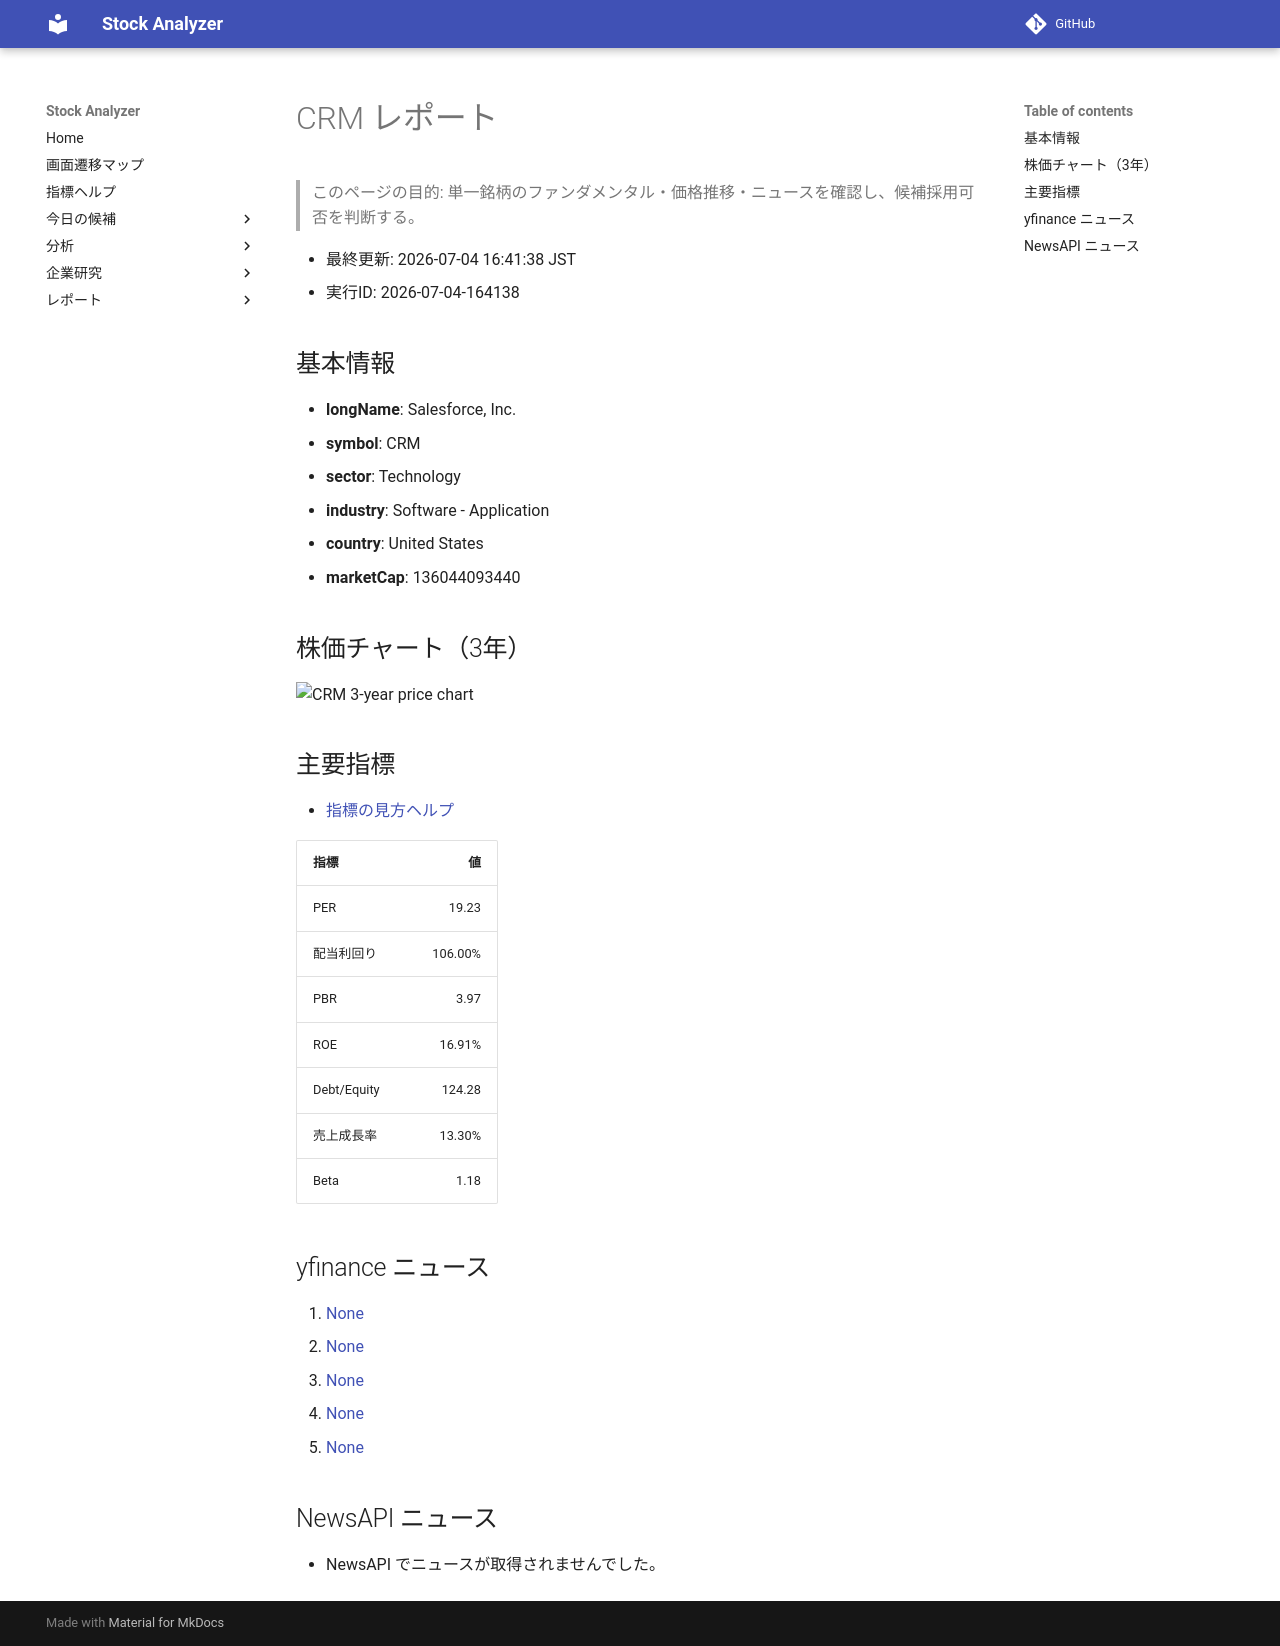

repository: Yumi-note/Making-APP · page: reports/2026-07-04/164138/CRM/index.html · generator: mkdocs

# CRM レポート

> このページの目的: 単一銘柄のファンダメンタル・価格推移・ニュースを確認し、候補採用可否を判断する。

- 最終更新: 2026-07-04 16:41:38 JST
- 実行ID: 2026-07-04-164138

## 基本情報

- **longName**: Salesforce, Inc.
- **symbol**: CRM
- **sector**: Technology
- **industry**: Software - Application
- **country**: United States
- **marketCap**: 136044093440

## 株価チャート（3年）

![CRM 3-year price chart](CRM_3y.png)

## 主要指標

- [指標の見方ヘルプ](../../../../indicators.md)

| 指標 | 値 |
|---|---:|
| PER | 19.23 |
| 配当利回り | 106.00% |
| PBR | 3.97 |
| ROE | 16.91% |
| Debt/Equity | 124.28 |
| 売上成長率 | 13.30% |
| Beta | 1.18 |

## yfinance ニュース

1. [None](None)
2. [None](None)
3. [None](None)
4. [None](None)
5. [None](None)

## NewsAPI ニュース

- NewsAPI でニュースが取得されませんでした。
